Image classification data set "traffic_sign_dataset_g2_2" (Sr3nzZ/my_rUBot_mecanum on GitHub). Class labels (6): forbidden, give way, left, nothing, right, stop.

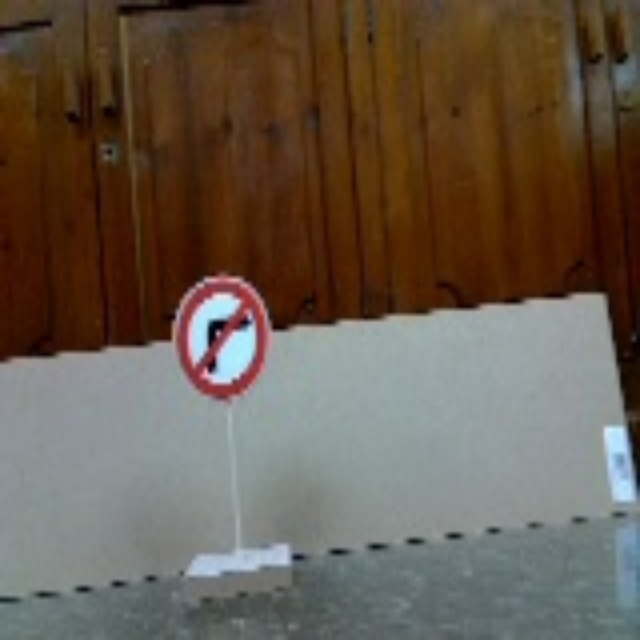
Label: left

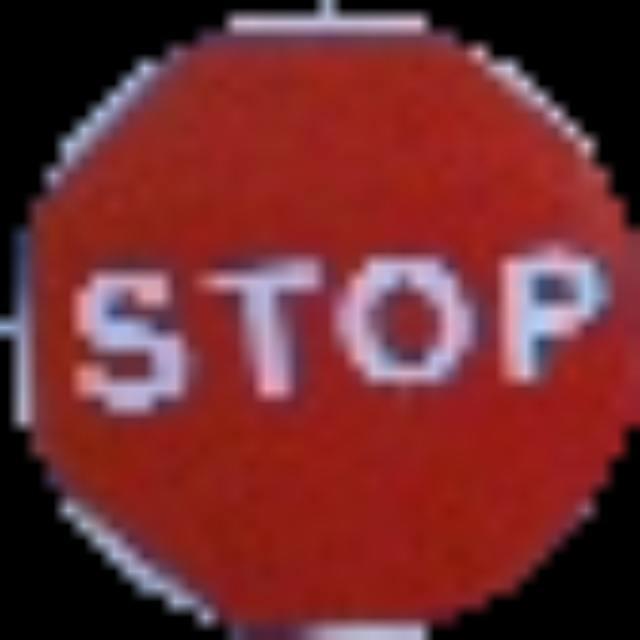
Label: stop

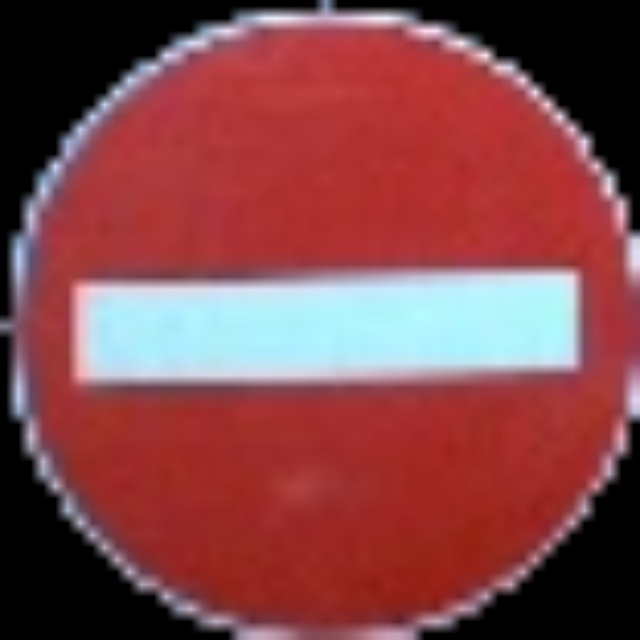
Label: forbidden

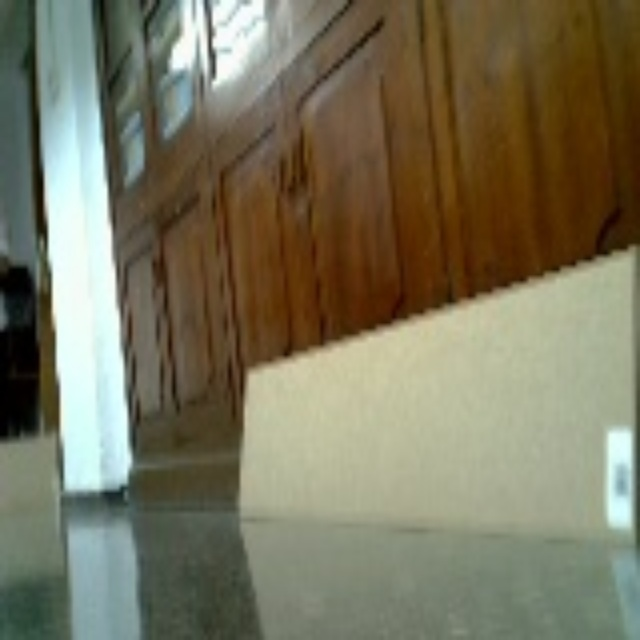
Label: nothing

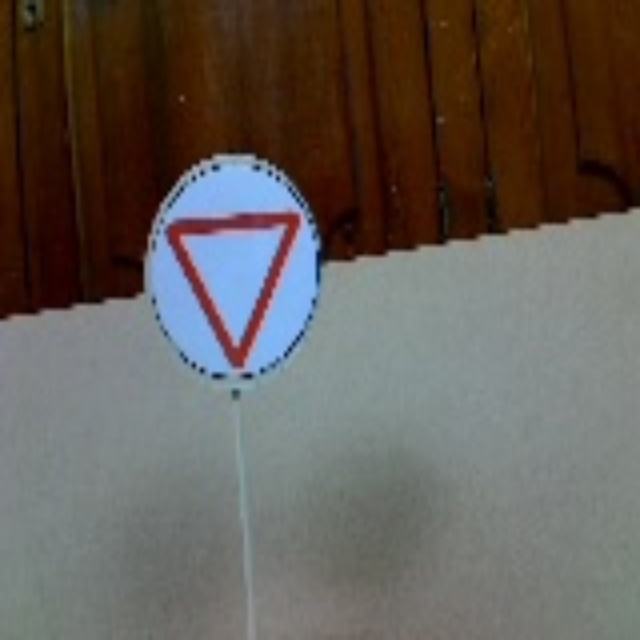
Label: give way

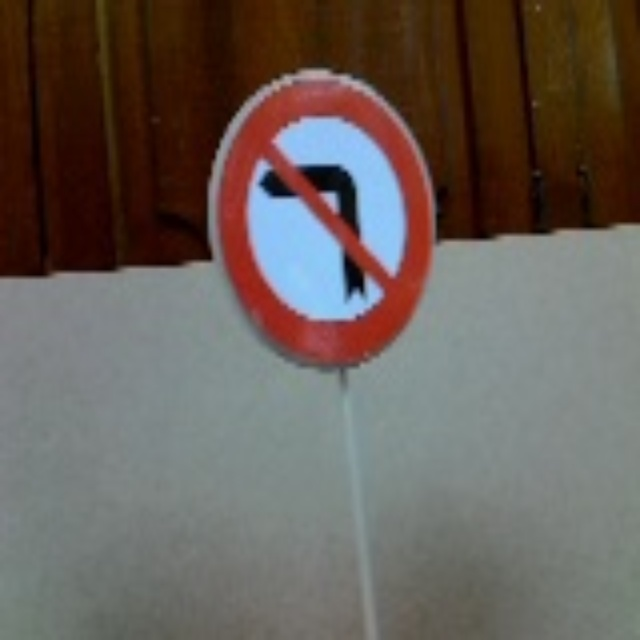
Label: right
